Run: headless pygame with SDL's dummy video driver; simulated clock (each Clock.tick advances the game by its frame time, no real sleeping); random seed 0; keys injected as events and as key.get_pressed() state; no mouse input; restart key R tapped at the start of phases 3 and 4.
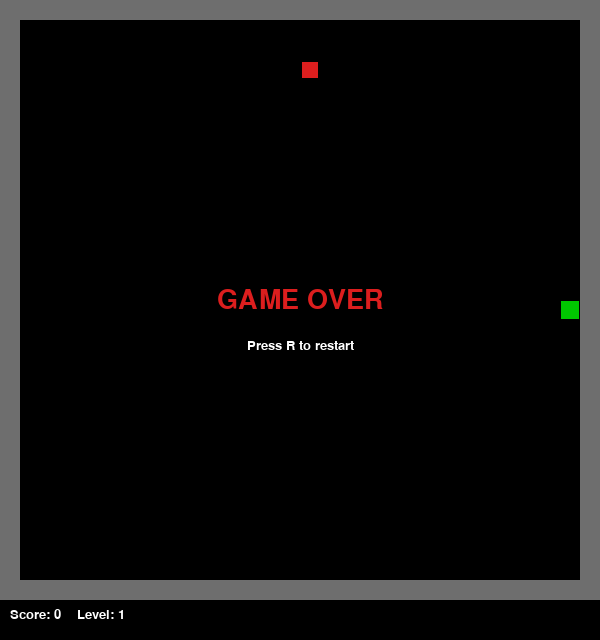
Frame 1 of 4 · flips 1–60 · no input
Frame 2 of 4 · flips 61–180 · tapped SPACE, RETURN · held RIGHT (→), D · screen unchanged from frame 1, image omitted
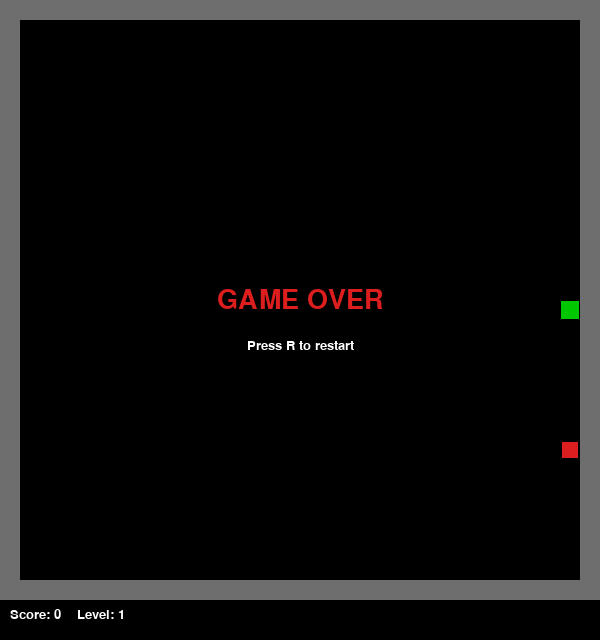
Frame 3 of 4 · flips 181–300 · tapped R · held DOWN (↓), S
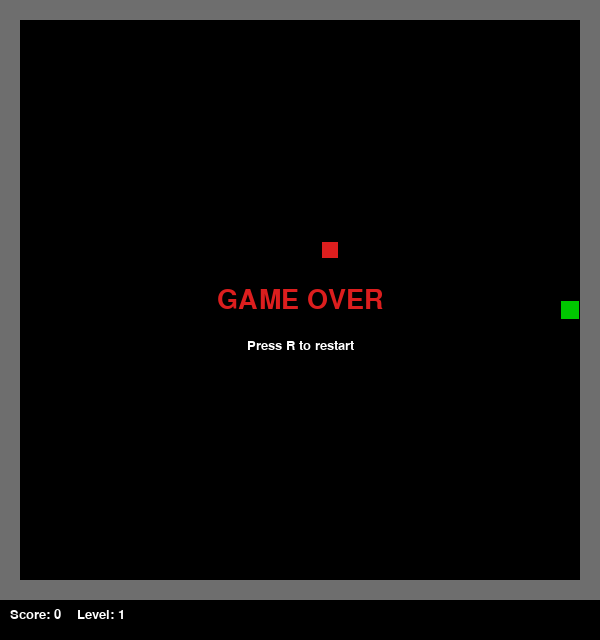
Frame 4 of 4 · flips 301–420 · tapped R · held LEFT (←), A, UP (↑), W

The pygame program that drew these frames:

import pygame
import random
import sys

pygame.init()

# ---------- Constants ----------
CELL = 20                       # size of one grid cell in pixels
COLS, ROWS = 30, 30
WIDTH, HEIGHT = COLS * CELL, ROWS * CELL + 40   # extra 40px for the HUD
BLACK, WHITE = (0, 0, 0), (255, 255, 255)
GREEN, DARK_GREEN = (0, 200, 0), (0, 130, 0)
RED, GRAY = (220, 30, 30), (110, 110, 110)
FOODS_PER_LEVEL = 3             # foods needed to reach the next level
BASE_FPS, FPS_STEP = 5, 2       # starting speed and speed gain per level

screen = pygame.display.set_mode((WIDTH, HEIGHT))
pygame.display.set_caption("Snake")
clock = pygame.time.Clock()
font = pygame.font.SysFont("Verdana", 20)
font_big = pygame.font.SysFont("Verdana", 40)

# Walls = the outer ring of the grid
walls = {(x, y) for x in range(COLS) for y in range(ROWS)
         if x in (0, COLS - 1) or y in (0, ROWS - 1)}


def new_game():
    """Return a fresh game state dictionary."""
    snake = [(COLS // 2, ROWS // 2)]            # list of (x, y) cells, head first
    state = {"snake": snake, "dir": (1, 0), "score": 0, "level": 1,
             "eaten": 0, "fps": BASE_FPS, "alive": True}
    state["food"] = random_food(snake)
    return state


def random_food(snake):
    """Pick a random cell that is neither a wall nor part of the snake."""
    free = [(x, y) for x in range(COLS) for y in range(ROWS)
            if (x, y) not in walls and (x, y) not in snake]
    return random.choice(free)


def draw(state):
    screen.fill(BLACK)
    # Walls
    for x, y in walls:
        pygame.draw.rect(screen, GRAY, (x * CELL, y * CELL, CELL, CELL))
    # Food
    fx, fy = state["food"]
    pygame.draw.rect(screen, RED, (fx * CELL + 2, fy * CELL + 2, CELL - 4, CELL - 4))
    # Snake (head brighter than body)
    for i, (x, y) in enumerate(state["snake"]):
        color = GREEN if i == 0 else DARK_GREEN
        pygame.draw.rect(screen, color, (x * CELL, y * CELL, CELL, CELL))
        pygame.draw.rect(screen, BLACK, (x * CELL, y * CELL, CELL, CELL), 1)
    # HUD
    hud = font.render(f"Score: {state['score']}    Level: {state['level']}", True, WHITE)
    screen.blit(hud, (10, ROWS * CELL + 8))


def step(state):
    """Advance the game by one tick: move, check collisions, eat food."""
    dx, dy = state["dir"]
    hx, hy = state["snake"][0]
    head = (hx + dx, hy + dy)

    # Border/wall collision or hitting itself -> game over
    if head in walls or head in state["snake"]:
        state["alive"] = False
        return

    state["snake"].insert(0, head)
    if head == state["food"]:
        state["score"] += 1
        state["eaten"] += 1
        state["food"] = random_food(state["snake"])
        # Level up every FOODS_PER_LEVEL foods and speed the game up
        if state["eaten"] % FOODS_PER_LEVEL == 0:
            state["level"] += 1
            state["fps"] += FPS_STEP
    else:
        state["snake"].pop()                     # no food: tail follows the head


state = new_game()
pending_dir = state["dir"]

while True:
    for event in pygame.event.get():
        if event.type == pygame.QUIT:
            pygame.quit()
            sys.exit()
        if event.type == pygame.KEYDOWN:
            d = state["dir"]
            # Disallow reversing directly into yourself
            if event.key == pygame.K_UP and d != (0, 1):
                pending_dir = (0, -1)
            elif event.key == pygame.K_DOWN and d != (0, -1):
                pending_dir = (0, 1)
            elif event.key == pygame.K_LEFT and d != (1, 0):
                pending_dir = (-1, 0)
            elif event.key == pygame.K_RIGHT and d != (-1, 0):
                pending_dir = (1, 0)
            elif event.key == pygame.K_r and not state["alive"]:
                state = new_game()
                pending_dir = state["dir"]

    if state["alive"]:
        state["dir"] = pending_dir
        step(state)

    draw(state)
    if not state["alive"]:
        text = font_big.render("GAME OVER", True, RED)
        screen.blit(text, text.get_rect(center=(WIDTH // 2, HEIGHT // 2 - 20)))
        sub = font.render("Press R to restart", True, WHITE)
        screen.blit(sub, sub.get_rect(center=(WIDTH // 2, HEIGHT // 2 + 25)))

    pygame.display.flip()
    clock.tick(state["fps"])
